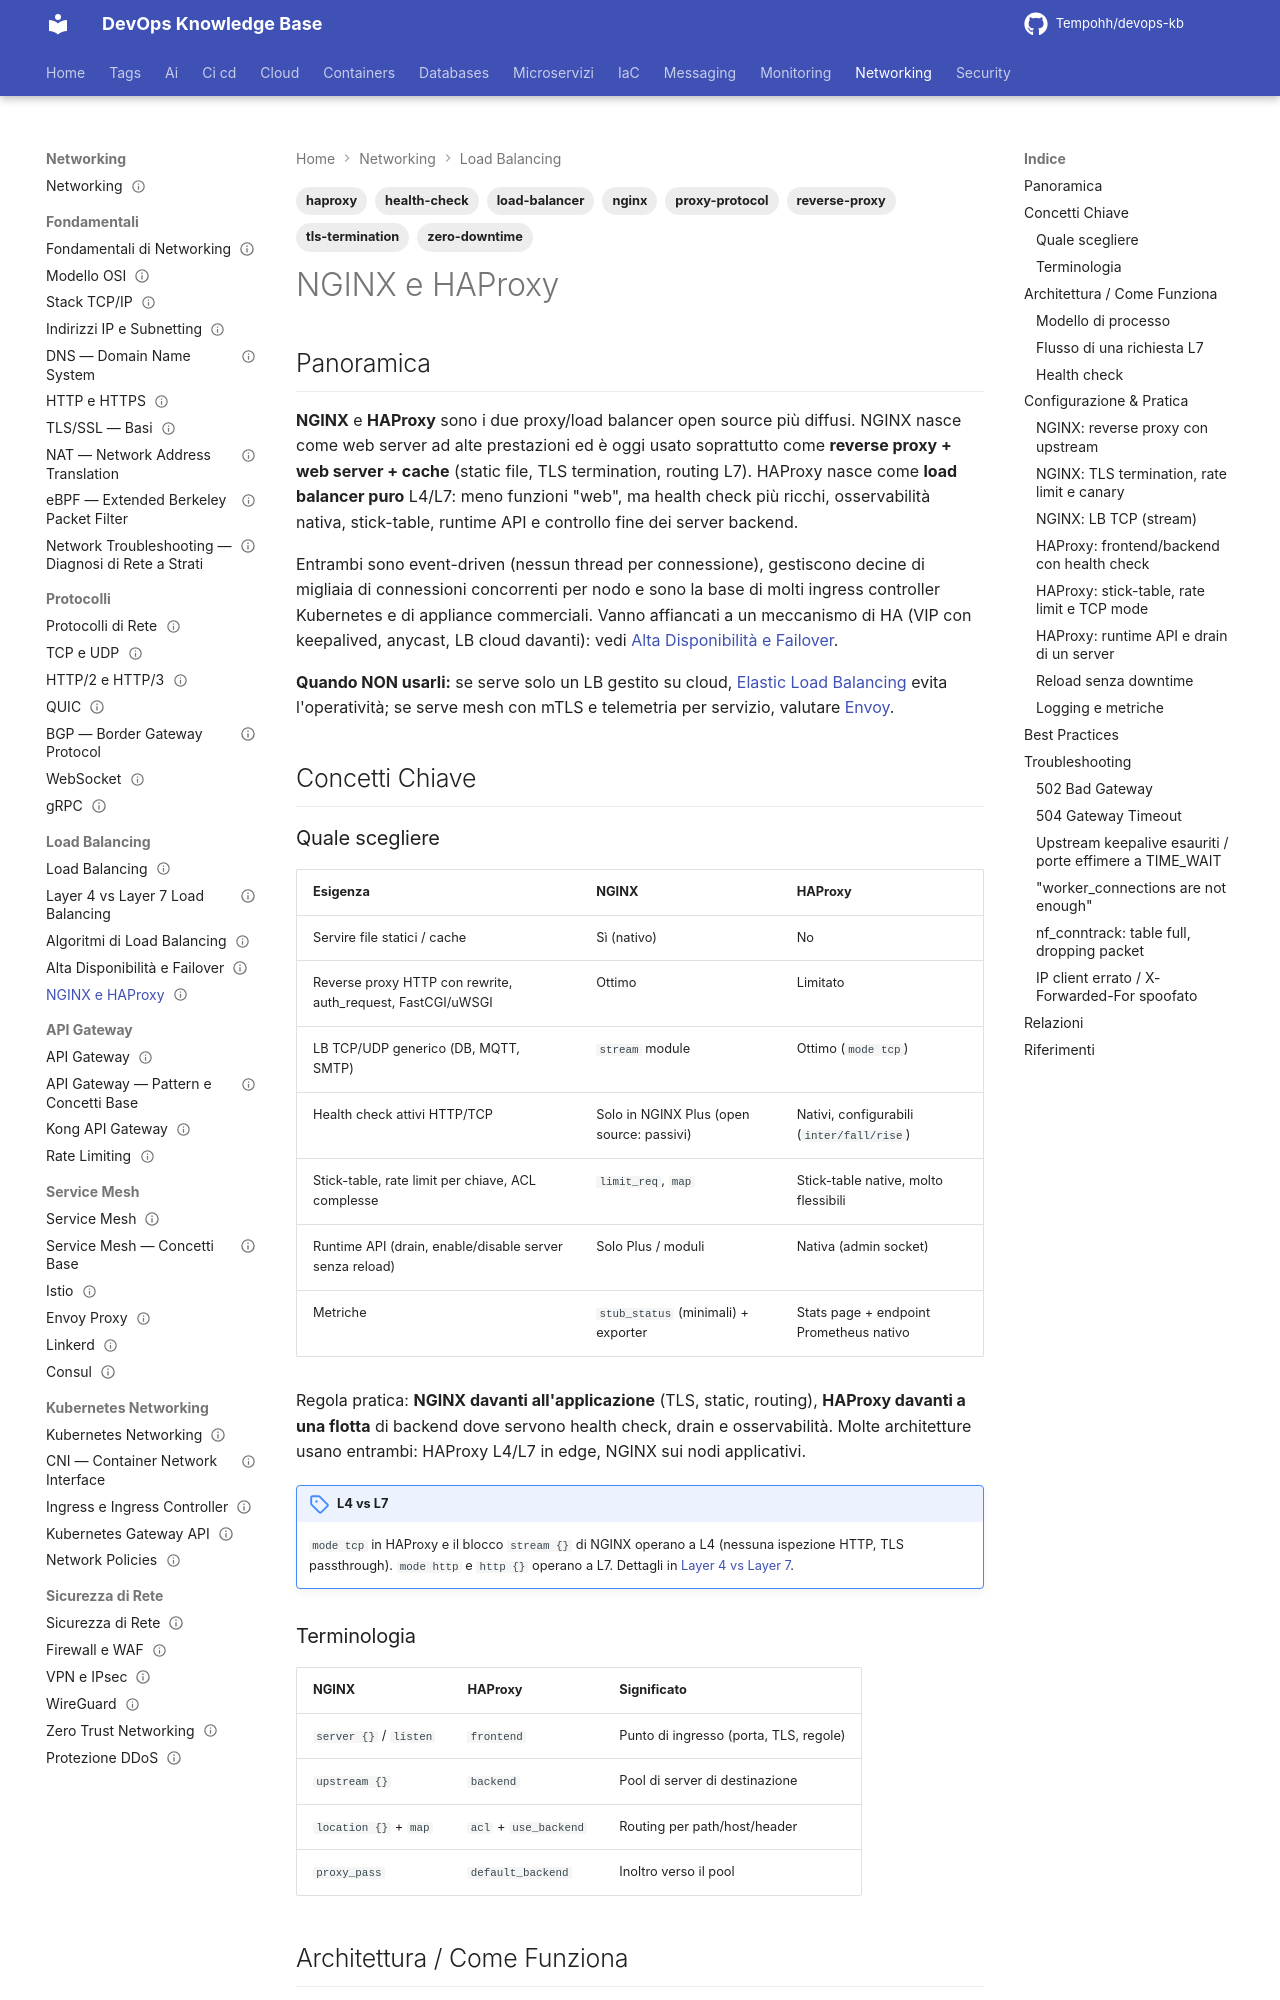

repository: Tempohh/devops-kb · page: networking/load-balancing/nginx-haproxy/index.html · generator: mkdocs

---
title: "NGINX e HAProxy"
slug: nginx-haproxy
category: networking
tags: [nginx, haproxy, load-balancer, reverse-proxy, tls-termination, health-check, proxy-protocol, zero-downtime]
search_keywords: [nginx, haproxy, reverse proxy, load balancer, upstream, backend, frontend, proxy_pass, least_conn, stick-table, stick table, health check, httpchk, PROXY protocol, runtime API, admin socket, socat, drain, graceful reload, master-worker, stub_status, stats page, haproxy exporter, nginx exporter, limit_req, rate limiting, TLS termination, OCSP stapling, split_clients, canary, X-Forwarded-For, 502 bad gateway, 504 gateway timeout, worker_connections, keepalive upstream, conntrack, L4 L7 proxy, ACL]
parent: networking/load-balancing/_index
related: [networking/load-balancing/algoritmi, networking/load-balancing/layer4-vs-layer7, networking/load-balancing/ha-e-failover, networking/kubernetes/ingress, cloud/aws/networking/elastic-load-balancing, networking/fondamentali/tls-ssl-basics]
official_docs: https://docs.haproxy.org/
status: reviewed
difficulty: intermediate
last_updated: 2026-09-26
last_verified: 2026-09-27
---

# NGINX e HAProxy

## Panoramica

**NGINX** e **HAProxy** sono i due proxy/load balancer open source più diffusi. NGINX nasce come web server ad alte prestazioni ed è oggi usato soprattutto come **reverse proxy + web server + cache** (static file, TLS termination, routing L7). HAProxy nasce come **load balancer puro** L4/L7: meno funzioni "web", ma health check più ricchi, osservabilità nativa, stick-table, runtime API e controllo fine dei server backend.

Entrambi sono event-driven (nessun thread per connessione), gestiscono decine di migliaia di connessioni concorrenti per nodo e sono la base di molti ingress controller Kubernetes e di appliance commerciali. Vanno affiancati a un meccanismo di HA (VIP con keepalived, anycast, LB cloud davanti): vedi [Alta Disponibilità e Failover](ha-e-failover.md).

**Quando NON usarli:** se serve solo un LB gestito su cloud, [Elastic Load Balancing](../../cloud/aws/networking/elastic-load-balancing.md) evita l'operatività; se serve mesh con mTLS e telemetria per servizio, valutare [Envoy](../service-mesh/envoy.md).

## Concetti Chiave

### Quale scegliere

| Esigenza | NGINX | HAProxy |
|---|---|---|
| Servire file statici / cache | Sì (nativo) | No |
| Reverse proxy HTTP con rewrite, auth_request, FastCGI/uWSGI | Ottimo | Limitato |
| LB TCP/UDP generico (DB, MQTT, SMTP) | `stream` module | Ottimo (`mode tcp`) |
| Health check attivi HTTP/TCP | Solo in NGINX Plus (open source: passivi) | Nativi, configurabili (`inter/fall/rise`) |
| Stick-table, rate limit per chiave, ACL complesse | `limit_req`, `map` | Stick-table native, molto flessibili |
| Runtime API (drain, enable/disable server senza reload) | Solo Plus / moduli | Nativa (admin socket) |
| Metriche | `stub_status` (minimali) + exporter | Stats page + endpoint Prometheus nativo |

Regola pratica: **NGINX davanti all'applicazione** (TLS, static, routing), **HAProxy davanti a una flotta** di backend dove servono health check, drain e osservabilità. Molte architetture usano entrambi: HAProxy L4/L7 in edge, NGINX sui nodi applicativi.

!!! note "L4 vs L7"
    `mode tcp` in HAProxy e il blocco `stream {}` di NGINX operano a L4 (nessuna ispezione HTTP, TLS passthrough). `mode http` e `http {}` operano a L7. Dettagli in [Layer 4 vs Layer 7](layer4-vs-layer7.md).
